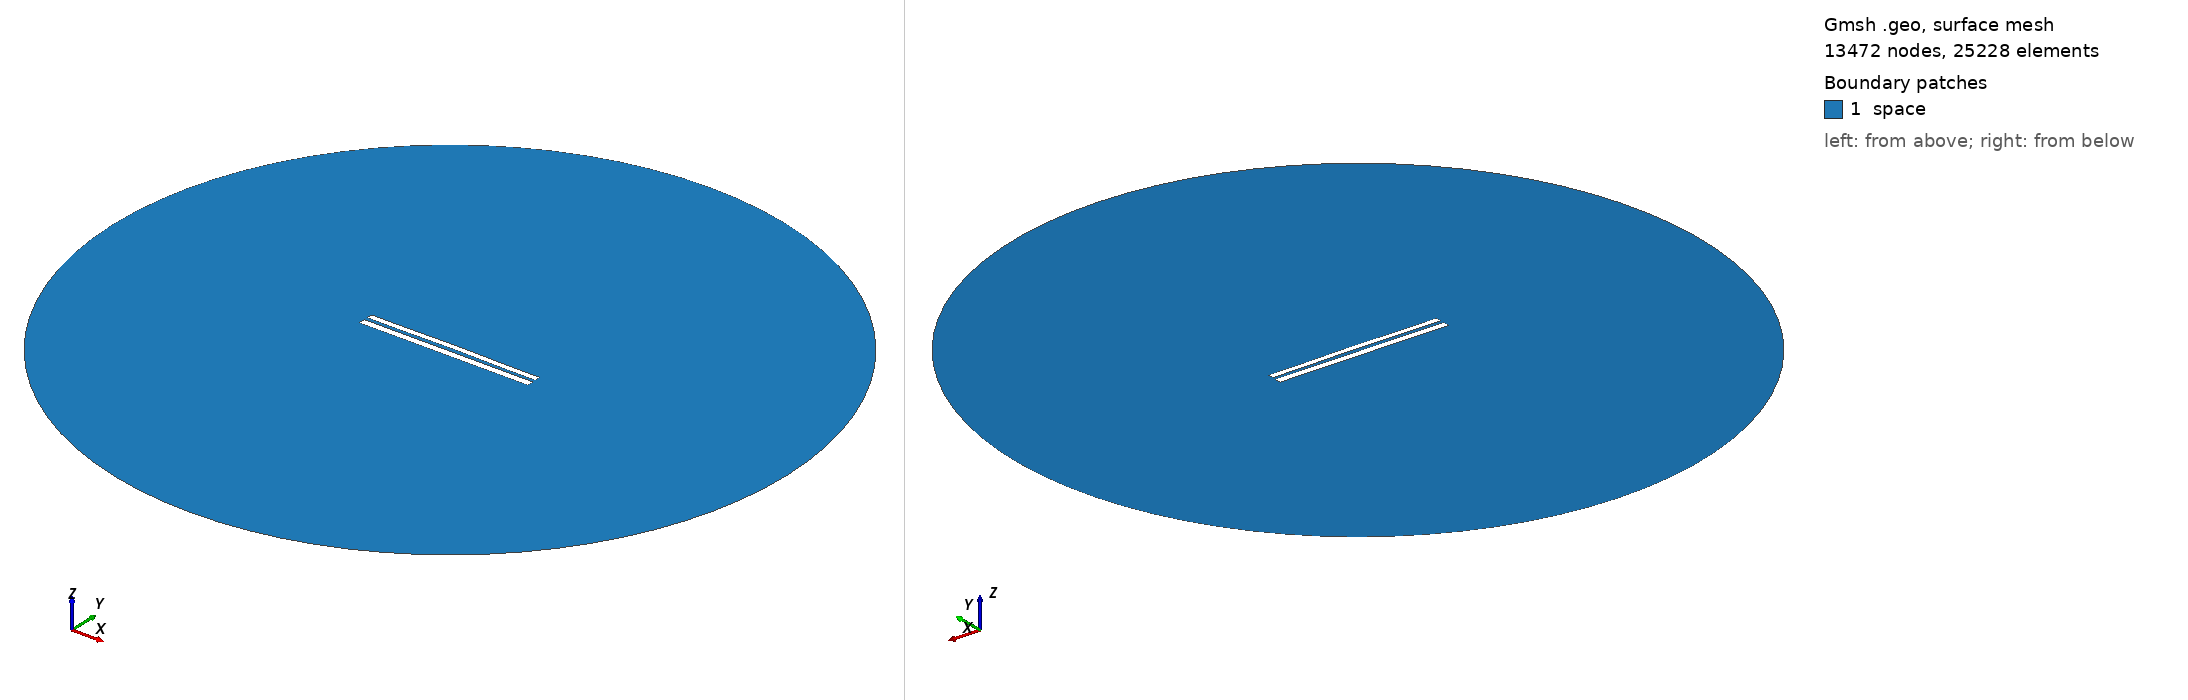

Gmsh geometry script, surface-meshed: 13472 nodes, 25228 surface elements. Boundary patches (legend numbers): 1 space. Left view from above one corner, right view from below the opposite corner. Legend entries are the model's physical surfaces. The drawing asked Gmsh for element sizes between 1% and 20% of the model's largest extent; the script's own settings can give other sizes.

=== 7737.geo (drawn) ===
//---------------------------------------
// Geometry kernel
//---------------------------------------

SetFactory("OpenCASCADE");



//---------------------------------------
// Parameters of the geometry
//---------------------------------------

// Overetch of the upper plate
overetch = 0.25;

// Distance between the plates
distance = 2.0;

// Discretization over the x axis (for the deformation)
nx = 50; 

// Length of the plate
L = 100 - overetch; 

// Number of modes
n = 4; 

// 1st mode coefficient
coeff(1) = -0.075;
beta(1) = 0.596864 * 3.1415926535 / L;

// 2nd mode coefficient
coeff(2) = 0.15;
beta(2) = 1.49418 * 3.1415926535 / L;

// 3rd mode coefficient
coeff(3) = 0.0;
beta(3) = 2.50025 * 3.1415926535 / L;

// 4th mode coefficient
coeff(4) = -0.075;
beta(4) = 3.49999 * 3.1415926535 / L;



//---------------------------------------
// Upper plate (deformed rectangle)
//---------------------------------------

// Coordiantes of the upper plate
xmin = -50;
xmax = 50 - overetch;

// Height of the upper plate
yheight = 4 - 2 * overetch;

// Indexes of the points
UpperID[] = {};
LowerID[] = {};
LeftID[] = {};
RightID[] = {};

// Point index
p = 1;

// Horizontal edges
For i In {1:nx}
    x = xmin + (i-1)*(xmax - xmin)/(nx-1);

    y_bottom = distance / 2 + overetch;
    For j In {1:n}
        C = (Cosh(beta(j)*L) + Cos(beta(j)*L)) / (Sinh(beta(j)*L) + Sin(beta(j)*L));
        y_bottom  = y_bottom + coeff(j) * (Cosh(beta(j)*(x+50)) - Cos(beta(j)*(x+50)) - C * (Sinh(beta(j)*(x+50)) - Sin(beta(j)*(x+50))));
    EndFor

    y_top = y_bottom + yheight;

    Point(p) = {x, y_top, 0, 1.0};
    UpperID[i] = p;
    p = p + 1;

    Point(p) = {x, y_bottom, 0, 1.0};
    LowerID[i] = p;
    p = p + 1;
EndFor

// Create point lists
UpperPts[] = {}; LowerPts[] = {};
For i In {1:nx}
  UpperPts[] += {UpperID[i]};
  LowerPts[] += {LowerID[i]};
EndFor

// Build splines
Spline(1) = {UpperPts[]};
Spline(2) = {LowerPts[]};
Line(3) = {LowerPts[nx-1], UpperPts[nx-1]};
Line(4) = {LowerPts[0], UpperPts[0]};

// Build the plane surface
Curve Loop(1) = {2, 3, -1, -4};
Plane Surface(1) = {1};



//---------------------------------------
// Lower plate (rectangle)
//---------------------------------------

// Vertices
Point(1001) = {-50, -1, 0, 1.0};
Point(1002) = { 50, -1, 0, 1.0};
Point(1003) = { 50,  -5, 0, 1.0};
Point(1004) = {-50,  -5, 0, 1.0};

// Edges
Line(5) = {1001, 1002};
Line(6) = {1002, 1003};
Line(7) = {1003, 1004};
Line(8) = {1004, 1001};

// Plane surface
Line Loop(2) = {5, 6, 7, 8};
Plane Surface(2) = {2}; 



//---------------------------------------
// Outer (fictious) boundary
//---------------------------------------

// Points
Point(1005) = {0, 0, 0};       // Center
Point(1006) = {200, 0, 0};     // Start point
Point(1007) = {0, 200, 0};     // 90 degrees
Point(1008) = {-200, 0, 0};    // 180 degrees
Point(1009) = {0, -200, 0};    // 270 degrees

// Circle arcs (each needs start, center, end)
Circle(9) = {1006, 1005, 1007};
Circle(10) = {1007, 1005, 1008};
Circle(11) = {1008, 1005, 1009};
Circle(12) = {1009, 1005, 1006};

// Plane surface for the entire domain
Curve Loop(3) = {9, 10, 11, 12};
Surface(3) = {3};

// Subtract the plates from the whole domain to obtain the actual domain where we want to solve the equations
BooleanDifference{ Surface{3}; Delete; }{ Surface{1}; Surface{2}; Delete; }




//---------------------------------------
// Transfinite Lines/Curves
//---------------------------------------

// Set the number of points on the boundaries
r = 7;

// Plates
Transfinite Curve {1, 2} = 50*r Using Progression 1;
Transfinite Curve {3, 4} = 2*r Using Progression 1;
Transfinite Line {5, 7} = 50*r Using Progression 1;
Transfinite Line {6, 8} = 2*r Using Progression 1;

// Outer boundary
Transfinite Line {9, 10, 11, 12} = 20 Using Progression 1;



//---------------------------------------
// Physical groups
//---------------------------------------                

// Physical curves (boundaries)
Physical Line("force_segment", 10) = {2};
Physical Line("upper_plate", 11) = {1, 3, 4};
Physical Line("lower_plate", 12) = {5, 6, 7, 8};
Physical Line("boundary", 20) = {9, 10, 11, 12};

// Physical Surfaces
Physical Surface("space", 30) = {3};



//---------------------------------------
// 6. Generate the Mesh
//---------------------------------------

// 2D mesh generation
Mesh 2;
